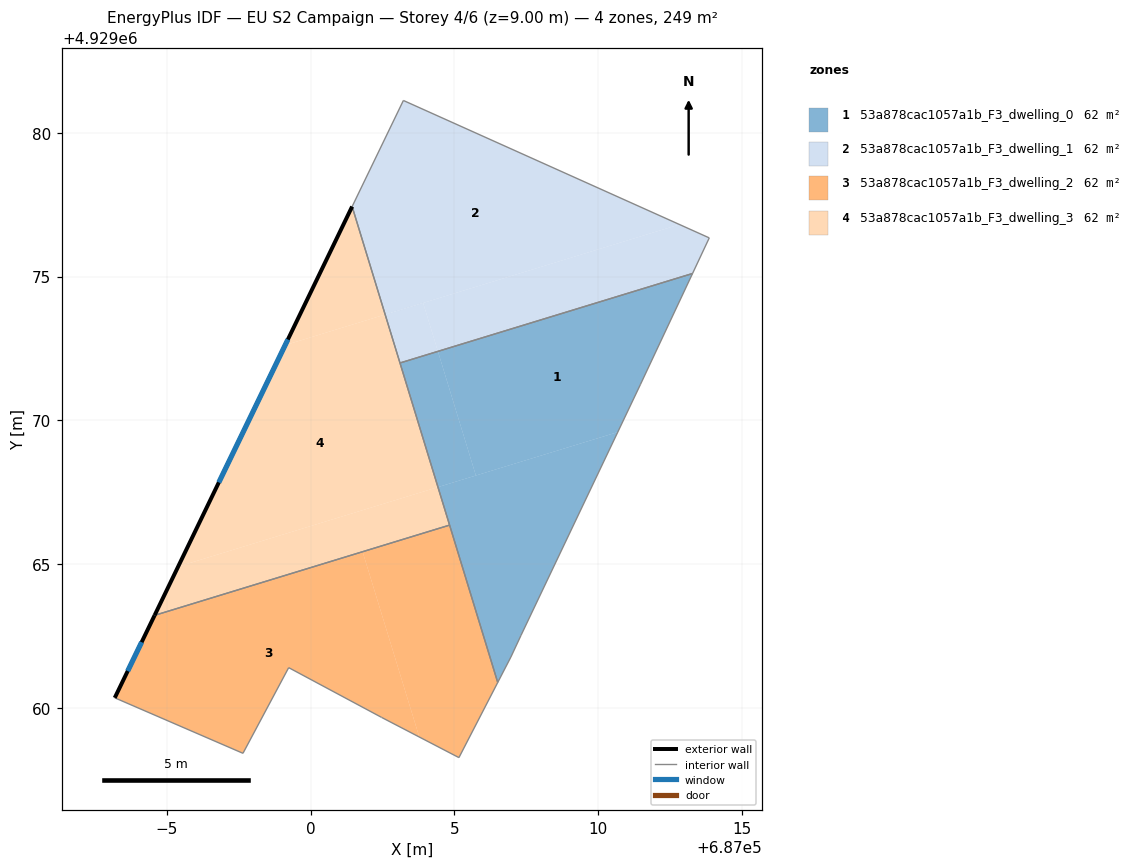
=== STOREY PLAN SPEC (per zone: floor XY polygon, exterior-wall plan segments, windows/doors) ===
zone 1: 53a878cac1057a1b_F3_dwelling_0  (62.2 m²)
  floor: (687013.29, 4929075.11) (687011.48, 4929071.26) (687010.69, 4929069.59) (687005.75, 4929068.08) (687004.43, 4929072.40)
  floor: (687010.69, 4929069.59) (687007.32, 4929062.52) (687006.97, 4929061.77) (687006.51, 4929060.88) (687004.43, 4929067.68)
  floor: (687004.43, 4929072.40) (687005.75, 4929068.08) (687004.43, 4929067.68) (687003.11, 4929072.00)
  interior walls: 6
zone 2: 53a878cac1057a1b_F3_dwelling_1  (62.2 m²)
  floor: (687012.83, 4929076.81) (687002.60, 4929073.68) (687001.45, 4929077.44) (687003.23, 4929081.13)
  floor: (687003.92, 4929074.08) (687004.43, 4929072.40) (687003.11, 4929072.00) (687002.60, 4929073.68)
  floor: (687013.87, 4929076.35) (687013.29, 4929075.11) (687004.43, 4929072.40) (687003.92, 4929074.08) (687002.60, 4929073.68) (687012.83, 4929076.81)
  interior walls: 5
zone 3: 53a878cac1057a1b_F3_dwelling_2  (62.2 m²)
  floor: (687001.81, 4929065.43) (687003.78, 4929058.99) (687002.47, 4929059.67) (686999.24, 4929061.40) (686997.65, 4929058.42) (686993.19, 4929060.35) (686994.58, 4929063.22)
  floor: (687004.84, 4929066.36) (687006.51, 4929060.88) (687005.16, 4929058.27) (687003.78, 4929058.99) (687001.81, 4929065.43)
  exterior wall: (686994.57, 4929063.22) – (686993.19, 4929060.35)  [3.2 m]
    window: (686994.12, 4929062.28) – (686993.64, 4929061.28)  [1.2 m²]
  interior walls: 7
zone 4: 53a878cac1057a1b_F3_dwelling_3  (62.2 m²)
  floor: (687002.60, 4929073.68) (687004.43, 4929067.68) (686995.40, 4929064.91) (686999.12, 4929072.62)
  floor: (687001.45, 4929077.44) (687002.60, 4929073.68) (686999.12, 4929072.62)
  floor: (687004.43, 4929067.68) (687004.84, 4929066.36) (686994.57, 4929063.22) (686995.40, 4929064.91)
  exterior wall: (687001.45, 4929077.44) – (686994.57, 4929063.22)  [15.8 m]
    window: (686999.21, 4929072.81) – (686996.81, 4929067.84)  [5.8 m²]
  interior walls: 2

=== DERIVED (storey summary) ===
Building: EU S2 Campaign
Storey: 4 of 6  (floor level z = 9.00 m)
Storey gross floor area: 248.7 m²
Zones on this storey: 4
  - 53a878cac1057a1b_F3_dwelling_0: floor 62.2 m²
  - 53a878cac1057a1b_F3_dwelling_1: floor 62.2 m²
  - 53a878cac1057a1b_F3_dwelling_2: floor 62.2 m²; exterior wall 3.2 m (9.6 m²); 1 window(s) 1.2 m²; WWR 12.2%
  - 53a878cac1057a1b_F3_dwelling_3: floor 62.2 m²; exterior wall 15.8 m (47.4 m²); 1 window(s) 5.8 m²; WWR 12.2%
Zone adjacency (shared interzone walls):
  - 53a878cac1057a1b_F3_dwelling_0 ↔ 53a878cac1057a1b_F3_dwelling_1
  - 53a878cac1057a1b_F3_dwelling_2 ↔ 53a878cac1057a1b_F3_dwelling_3